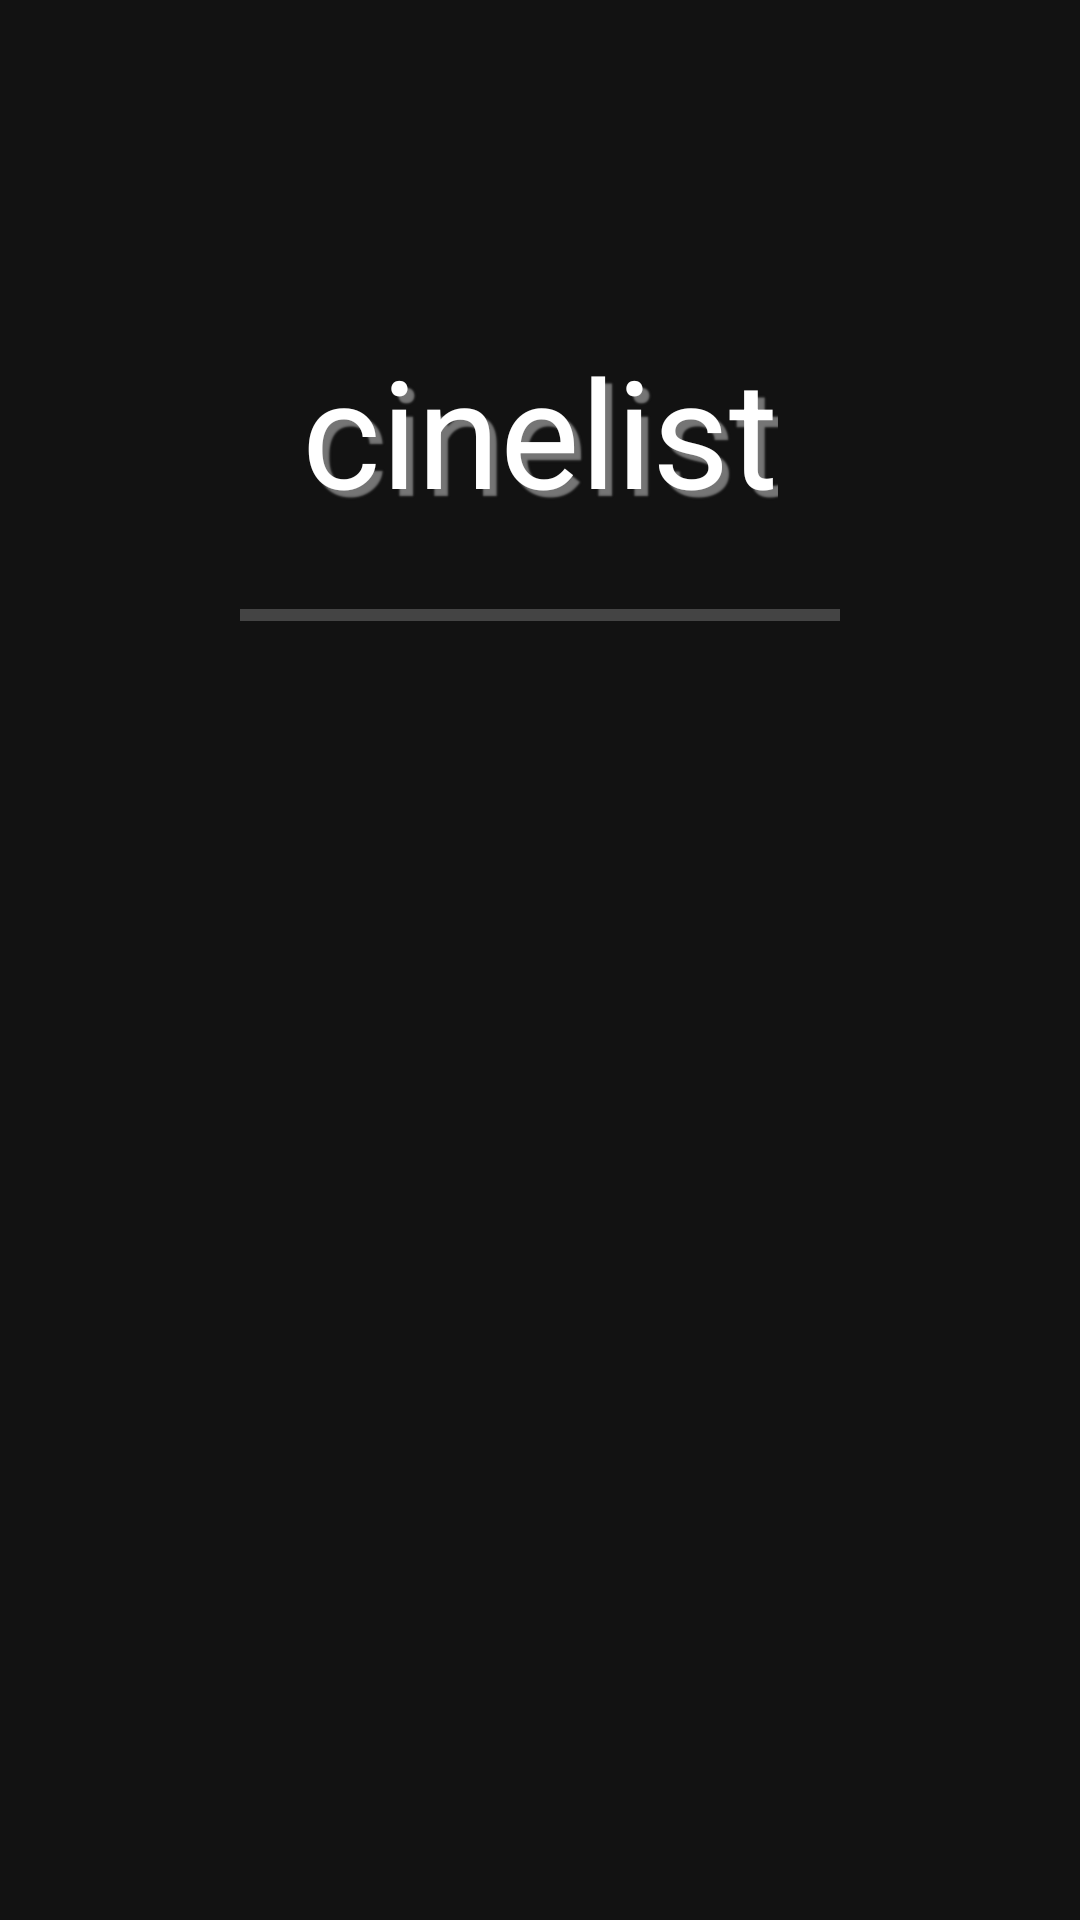

Reconstruct the res/layout file that produces this screen, plus the resources it refers to.
<!-- AndroidManifest.xml: application theme Theme.ProjetoIntegrador -->
<!-- res/layout/activity_splash_screen.xml -->
<?xml version="1.0" encoding="utf-8"?>
<LinearLayout  xmlns:android="http://schemas.android.com/apk/res/android"
    xmlns:app="http://schemas.android.com/apk/res-auto"
    xmlns:tools="http://schemas.android.com/tools"
    android:layout_width="match_parent"
    android:layout_height="match_parent"
    tools:context=".SplashScreenActivity"
    android:orientation="vertical"
    android:weightSum="1"
    android:padding="@dimen/dim_espacamento_40dp">

    <ImageView
        android:id="@+id/imageView4"
        android:layout_width="fill_parent"
        android:layout_height="wrap_content"
        app:srcCompat="@mipmap/ic_channel_foreground"
        android:layout_gravity="center"
        android:layout_marginTop="@dimen/dim_espacamento_70dp"
        android:layout_marginLeft="@dimen/dim_espacamento_15dp"/>

    <TextView
        android:id="@+id/txt_logo"
        android:layout_width="wrap_content"
        android:layout_height="wrap_content"
        android:layout_gravity="center"
        android:text="@string/cinelist"
        android:textSize="50sp"
        android:textAlignment="center"
        android:textColor="@color/white"
        android:shadowRadius="1"
        android:shadowDx="7"
        android:shadowDy="7"
        android:shadowColor="@color/gray_600"/>

    <ProgressBar
        android:id="@+id/progressSplashBar"
        style="?android:attr/progressBarStyleHorizontal"
        android:layout_width="match_parent"
        android:layout_marginHorizontal="@dimen/dim_espacamento_40dp"
        android:layout_height="wrap_content"
        android:layout_gravity="bottom"
        android:layout_weight="0.1" />

</LinearLayout >
<!-- resources referenced by this layout -->
<resources>
  <color name="gray_600">#757575</color>
  <color name="white">#FFFFFFFF</color>
  <dimen name="dim_espacamento_15dp">15dp</dimen>
  <dimen name="dim_espacamento_40dp">40dp</dimen>
  <dimen name="dim_espacamento_70dp">70dp</dimen>
  <string name="cinelist">cinelist</string>
  <style name="Theme.ProjetoIntegrador" parent="Theme.MaterialComponents.NoActionBar">
          
  
          
          <item name="colorPrimary">@color/purple_400</item>
          <item name="colorPrimaryVariant">@color/purple_800</item>
          <item name="colorOnPrimary">@color/white</item>
          
          <item name="colorSecondary">@color/purple_400</item>
          <item name="colorSecondaryVariant">@color/purple_400</item>
          <item name="colorOnSecondary">@color/white</item>
          
          <item name="android:statusBarColor" tools:targetApi="l">@color/gray_900</item>
          
  
      </style>
  <color name="purple_400">#FFAB47BC</color>
  <color name="purple_800">#FF6A1B9A</color>
  <color name="gray_900">#FF212121</color>
</resources>
